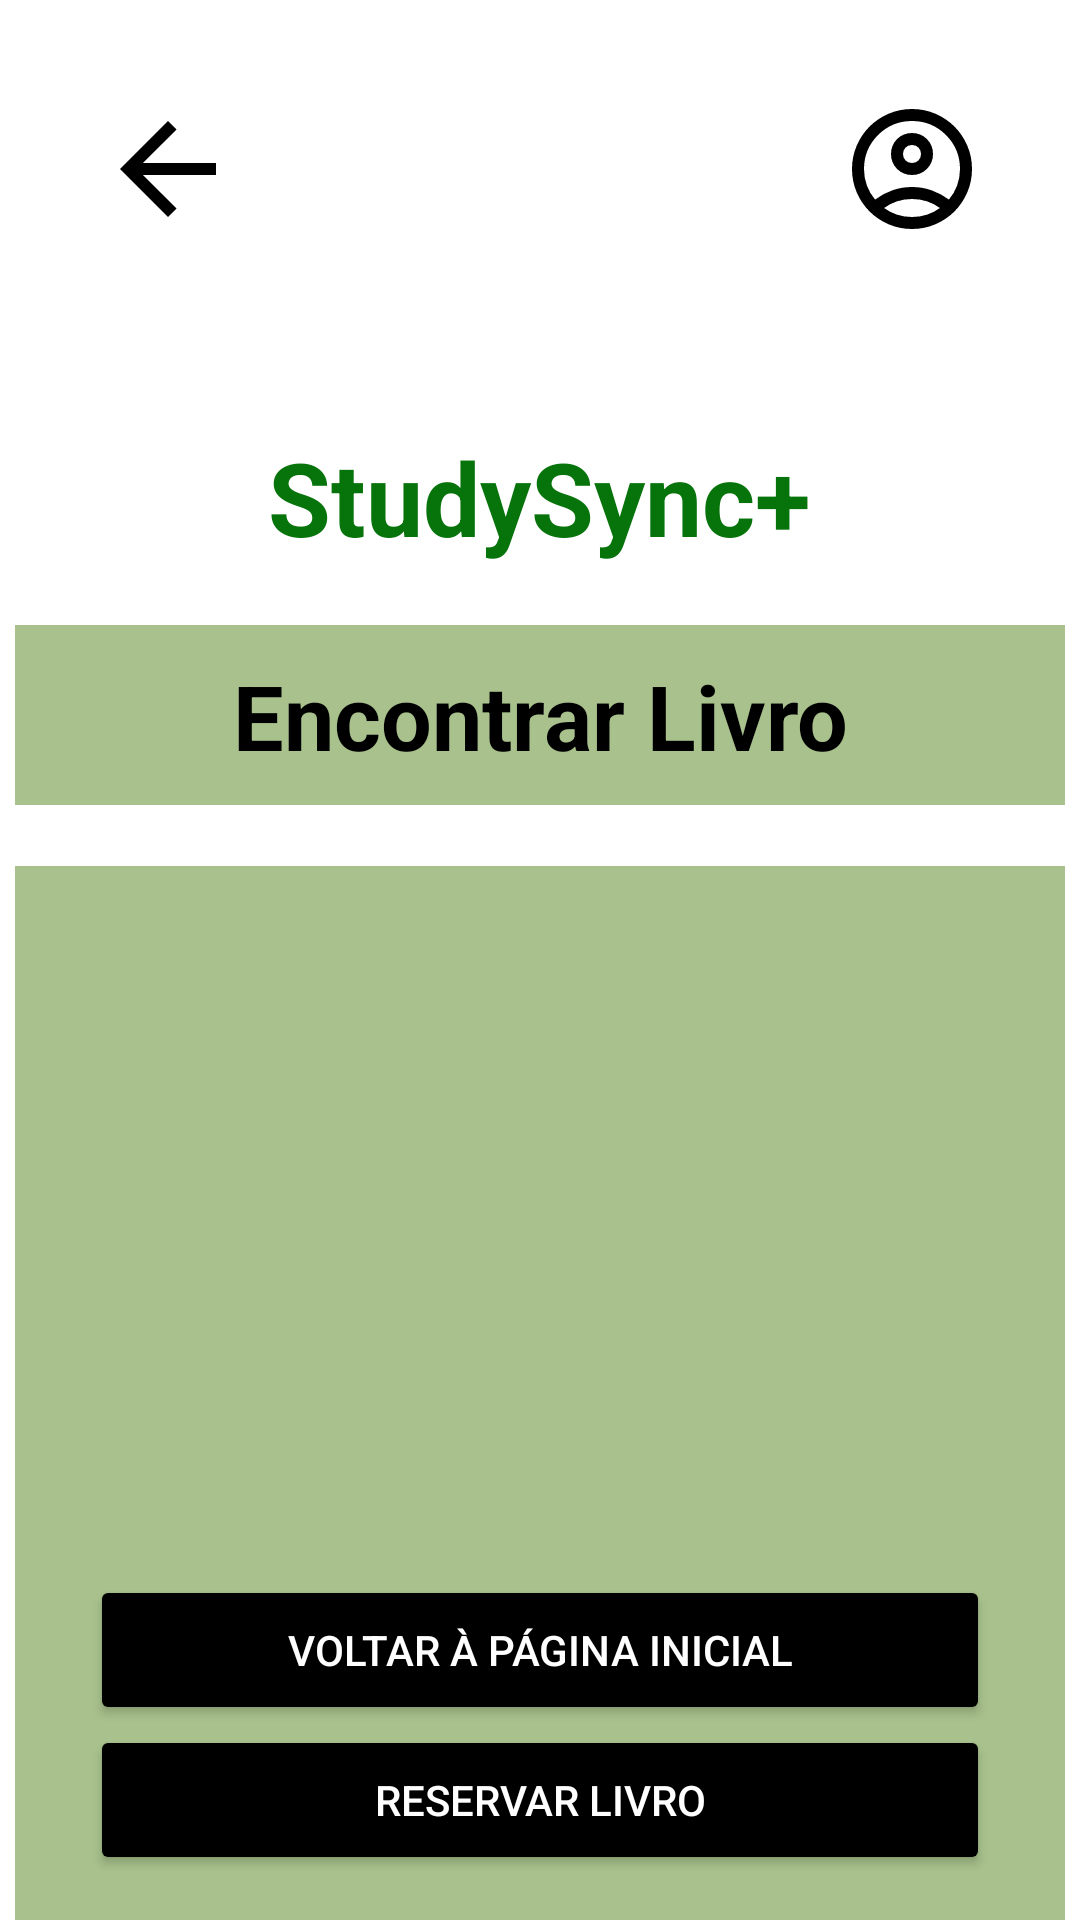

Layout XML and referenced resources for this Android screen:
<!-- AndroidManifest.xml: activity theme Theme.IHC -->
<!-- res/layout/livro3.xml -->
<?xml version="1.0" encoding="utf-8"?>
<LinearLayout xmlns:android="http://schemas.android.com/apk/res/android"
    android:orientation="vertical"
    android:layout_width="match_parent"
    android:background="@color/white"
    android:layout_height="match_parent">

    <LinearLayout
        android:layout_width="match_parent"
        android:layout_height="wrap_content"
        android:orientation="horizontal"
        android:gravity="center_vertical">

        <ImageButton
            android:id="@+id/back"
            android:layout_width="wrap_content"
            android:layout_height="wrap_content"
            android:src="@drawable/back_arrow"
            android:layout_marginStart="20dp"
            android:backgroundTint="@color/white"
            android:layout_marginTop="15dp"/>

        <View
            android:layout_width="0dp"
            android:layout_height="0dp"
            android:layout_weight="1"/>

        <ImageButton
            android:id="@+id/settingsCogIcon"
            android:layout_width="wrap_content"
            android:layout_height="wrap_content"
            android:src="@drawable/user_icon"
            android:backgroundTint="@color/white"
            android:layout_marginTop="15dp"
            android:layout_marginEnd="20dp"/>
    </LinearLayout>

    <TextView
        android:id="@+id/StudySyncTitle"
        android:layout_width="wrap_content"
        android:layout_height="wrap_content"
        android:layout_gravity="center"
        android:layout_marginTop="60dp"
        android:text="@string/app_name"
        android:textColor="#07730B"
        android:textSize="34sp"
        android:textStyle="bold" />

    <RelativeLayout
        android:layout_width="match_parent"
        android:layout_height="wrap_content"
        android:layout_marginTop="20dp"
        android:gravity="center_horizontal">

        
        <ImageView
            android:id="@+id/backgorund1"
            android:layout_width="350dp"
            android:layout_height="60dp"
            android:layout_centerHorizontal="true"
            android:background="#B385A85D" />


        
        <TextView
            android:id="@+id/NameText"
            android:layout_width="wrap_content"
            android:layout_height="wrap_content"
            android:text="Encontrar Livro"
            android:textAlignment="center"
            android:layout_centerInParent="true"
            android:textSize="30dp"
            android:textColor="@color/black"
            android:textStyle="bold"
            android:padding="10dp"/>


    </RelativeLayout>

    <RelativeLayout
        android:layout_width="match_parent"
        android:layout_height="wrap_content"
        android:layout_marginTop="20dp"
        android:gravity="center_horizontal">

        
        <ImageView
            android:id="@+id/background"
            android:layout_width="350dp"
            android:layout_height="410dp"
            android:layout_centerHorizontal="true"
            android:background="#B385A85D" />

        
        <TextView
            android:id="@+id/textView"
            android:layout_width="wrap_content"
            android:layout_height="wrap_content"
            android:text=""
            android:gravity="center"
            android:layout_alignStart="@id/background"
            android:layout_alignEnd="@id/background"
            android:textColor="@color/black"
            android:textSize="20sp"
            android:layout_marginTop="60dp"
            android:layout_marginHorizontal="30dp"
            />
        
        <TextView
            android:id="@+id/textView2"
            android:layout_width="wrap_content"
            android:layout_height="wrap_content"
            android:text=""
            android:gravity="center"
            android:layout_alignStart="@id/background"
            android:layout_alignEnd="@id/background"
            android:textColor="@color/black"
            android:textStyle="bold"
            android:textSize="20sp"
            android:layout_marginTop="100dp"
            android:layout_alignTop="@id/textView"
            android:layout_marginHorizontal="30dp"
            />

        <Button
            android:id="@+id/voltar"
            android:layout_width="300dp"
            android:layout_height="50dp"
            android:backgroundTint="@color/black"
            android:textColor="@color/white"
            android:text="Voltar à página inicial"
            android:layout_alignBottom="@id/background"
            android:gravity="center"
            android:layout_marginBottom="65dp"
            android:layout_centerInParent="true"/>

        <Button
            android:id="@+id/reservar"
            android:layout_width="300dp"
            android:layout_height="50dp"
            android:backgroundTint="@color/black"
            android:textColor="@color/white"
            android:text="Reservar Livro"
            android:layout_alignBottom="@id/background"
            android:gravity="center"
            android:layout_marginBottom="15dp"
            android:layout_centerInParent="true"/>

    </RelativeLayout>




</LinearLayout>
<!-- resources referenced by this layout -->
<resources>
  <!-- drawable back_arrow (drawable) -->
  <vector xmlns:android="http://schemas.android.com/apk/res/android"
      android:autoMirrored="true"
      android:height="48dp"
      android:viewportHeight="960"
      android:viewportWidth="960"
      android:width="48dp">
  
      <path android:fillColor="#FF000000" android:pathData="m313,520 l224,224 -57,56 -320,-320 320,-320 57,56 -224,224h487v80L313,520Z"/>
  
  </vector>
  <!-- drawable user_icon (drawable) -->
  <vector xmlns:android="http://schemas.android.com/apk/res/android"
      android:width="48dp"
      android:height="48dp"
      android:viewportWidth="960"
      android:viewportHeight="960"
      android:tint="@color/black">
      <path
          android:fillColor="@android:color/white"
          android:pathData="M234,684Q285,645 348,622.5Q411,600 480,600Q549,600 612,622.5Q675,645 726,684Q761,643 780.5,591Q800,539 800,480Q800,347 706.5,253.5Q613,160 480,160Q347,160 253.5,253.5Q160,347 160,480Q160,539 179.5,591Q199,643 234,684ZM480,520Q421,520 380.5,479.5Q340,439 340,380Q340,321 380.5,280.5Q421,240 480,240Q539,240 579.5,280.5Q620,321 620,380Q620,439 579.5,479.5Q539,520 480,520ZM480,880Q397,880 324,848.5Q251,817 197,763Q143,709 111.5,636Q80,563 80,480Q80,397 111.5,324Q143,251 197,197Q251,143 324,111.5Q397,80 480,80Q563,80 636,111.5Q709,143 763,197Q817,251 848.5,324Q880,397 880,480Q880,563 848.5,636Q817,709 763,763Q709,817 636,848.5Q563,880 480,880ZM480,800Q533,800 580,784.5Q627,769 666,740Q627,711 580,695.5Q533,680 480,680Q427,680 380,695.5Q333,711 294,740Q333,769 380,784.5Q427,800 480,800ZM480,440Q506,440 523,423Q540,406 540,380Q540,354 523,337Q506,320 480,320Q454,320 437,337Q420,354 420,380Q420,406 437,423Q454,440 480,440ZM480,380Q480,380 480,380Q480,380 480,380Q480,380 480,380Q480,380 480,380Q480,380 480,380Q480,380 480,380Q480,380 480,380Q480,380 480,380ZM480,740Q480,740 480,740Q480,740 480,740Q480,740 480,740Q480,740 480,740Q480,740 480,740Q480,740 480,740Q480,740 480,740Q480,740 480,740Z"/>
  </vector>
  <string name="app_name">StudySync+</string>
  <style name="Theme.IHC" parent="android:Theme.Material.Light.NoActionBar" />
  <!-- not gathered from this repository: default colours our renderer supplied (Android Studio template values) -->
  <color name="black">#FF000000</color>
  <color name="white">#FFFFFFFF</color>
</resources>
